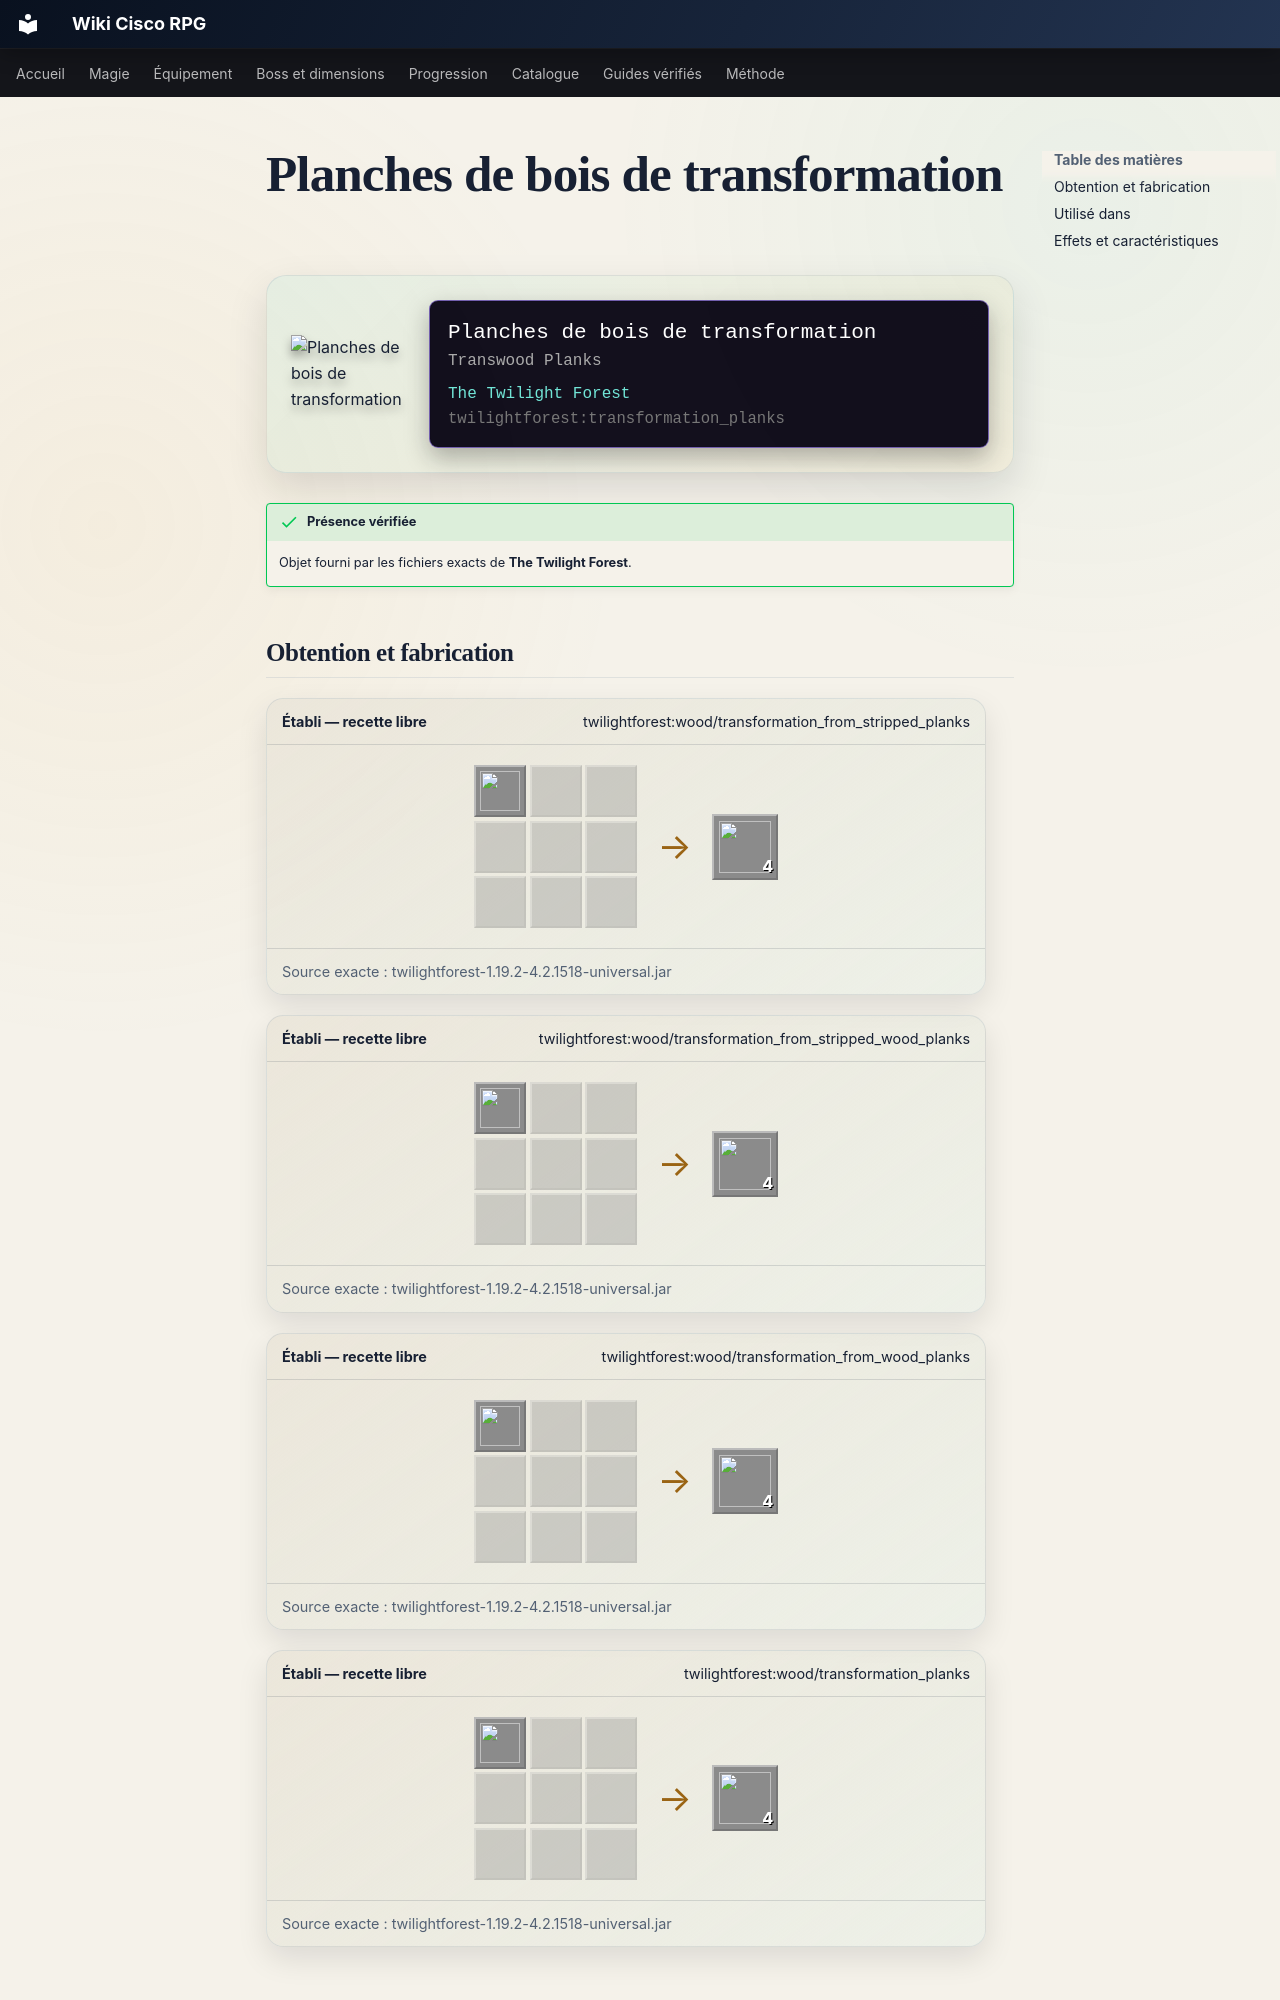

repository: Kloups-Dev/wiki-cisco-rpg · page: catalogue/objets/twilightforest/transformation_planks/index.html · generator: mkdocs

# Planches de bois de transformation

<div class="mc-item-showcase">
<img class="mc-item-icon" src="../../../../assets/generated/items/twilightforest/transformation_planks.png" alt="Planches de bois de transformation">
<div class="mc-tooltip-card">
<div class="mc-tooltip-card__name">Planches de bois de transformation</div>
<div class="mc-tooltip-card__alias">Transwood Planks</div>
<div class="mc-tooltip-card__mod">The Twilight Forest</div>
<div class="mc-tooltip-card__id">twilightforest:transformation_planks</div>
</div>
</div>

!!! success "Présence vérifiée"
    Objet fourni par les fichiers exacts de **The Twilight Forest**.
